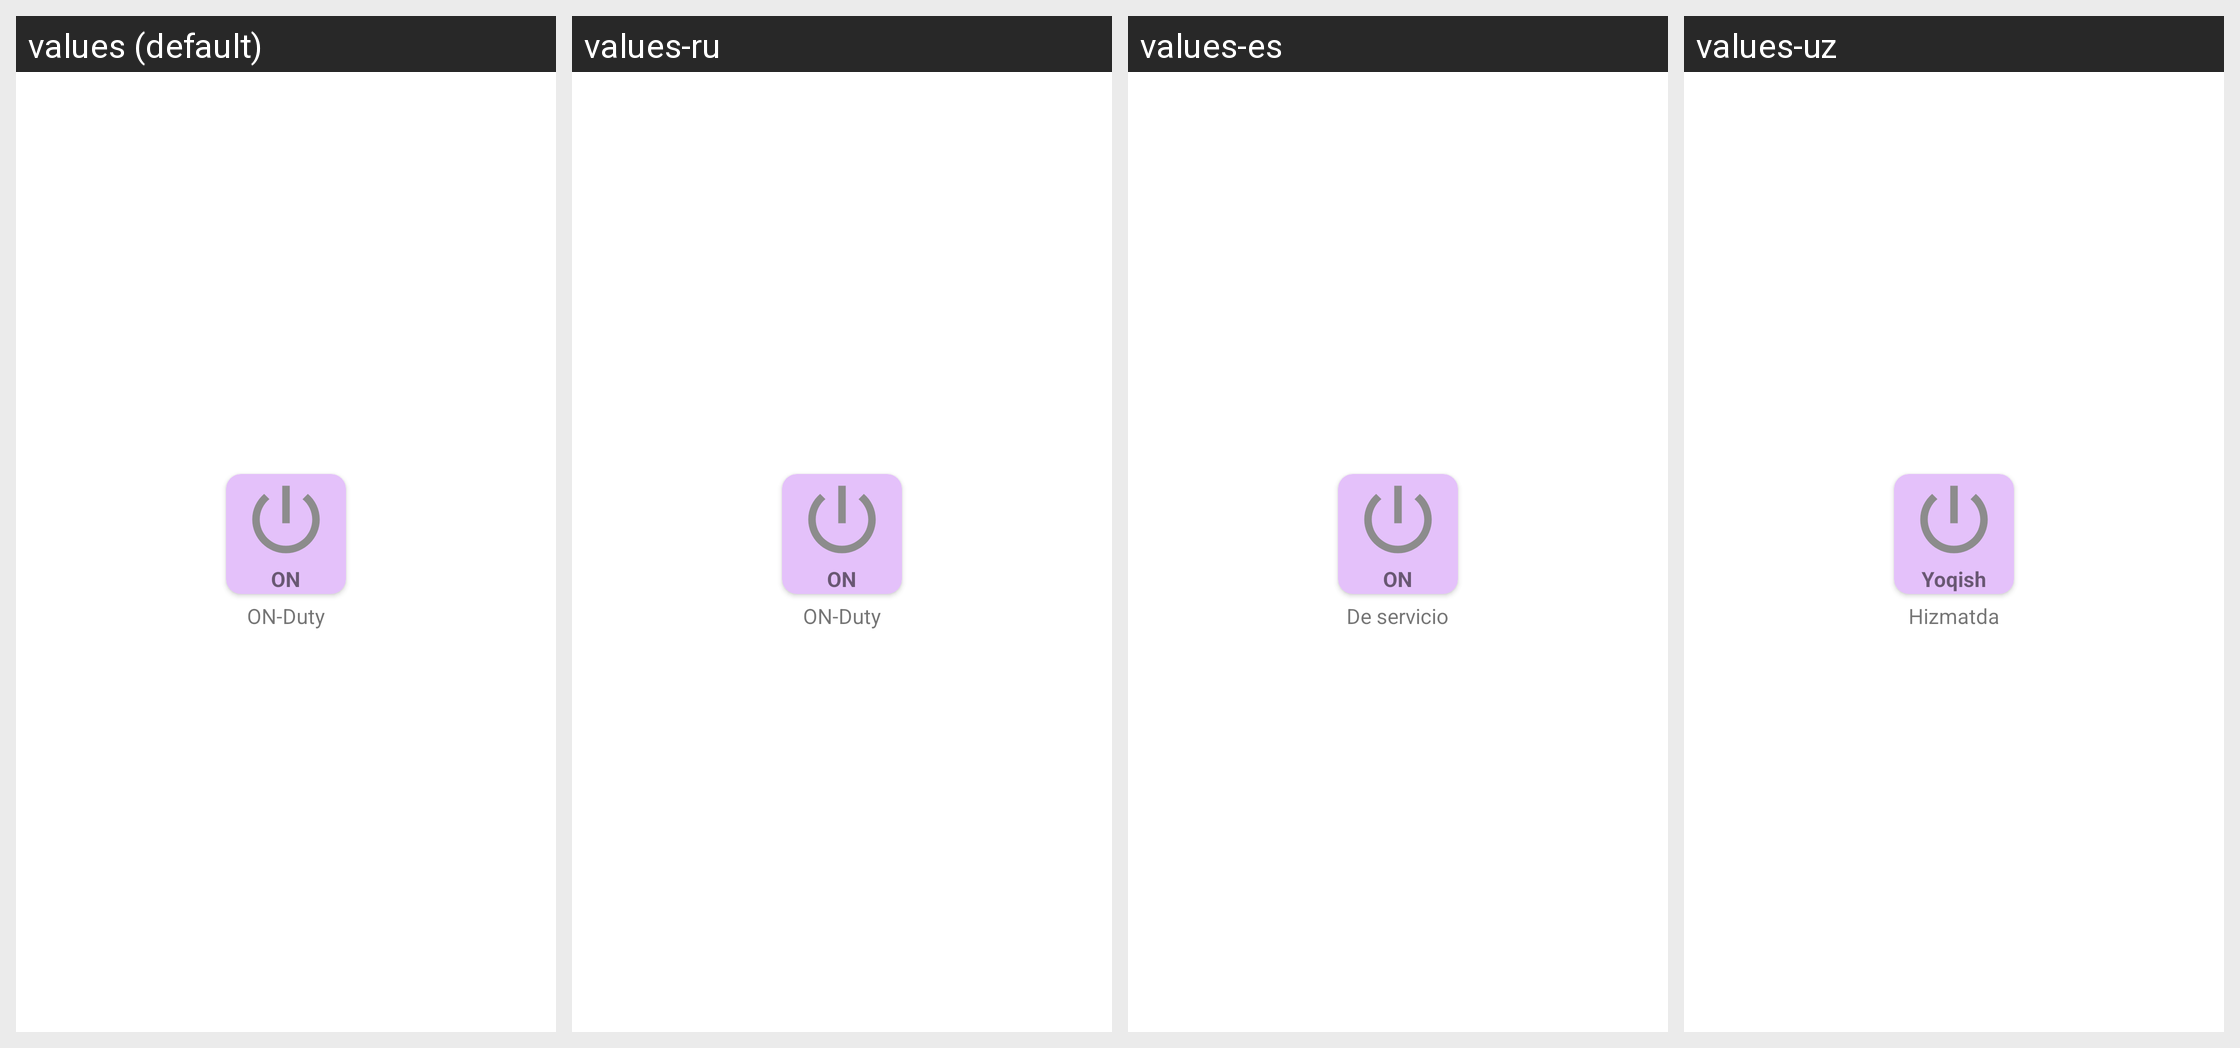

The same Android screen rendered under several of its app's locales, left to right. List the strings drawn on it with the default value and each locale's translation.
Android screen res/layout/custom_button_on_item.xml rendered under 4 locales, left to right: values (default), values-ru, values-es, values-uz. Device: Nexus 5 (rendered at 1080×1920; each locale shown at half size, 540×960, under a caption strip naming it); theme AppTheme.NoActionBar.
Other locales in the repository, not shown: values-fr.
Strings drawn on this screen, with the default value and each locale's value (text and hints the layout hard-codes, and strings that could not be matched under every locale, appear in the picture but are not listed):

on
  values: ON
  values-ru: ON  [not translated; the default value is used]
  values-es: ON
  values-uz: Yoqish

on_duty
  values: ON-Duty
  values-ru: ON-Duty  [not translated; the default value is used]
  values-es: De servicio
  values-uz: Hizmatda
